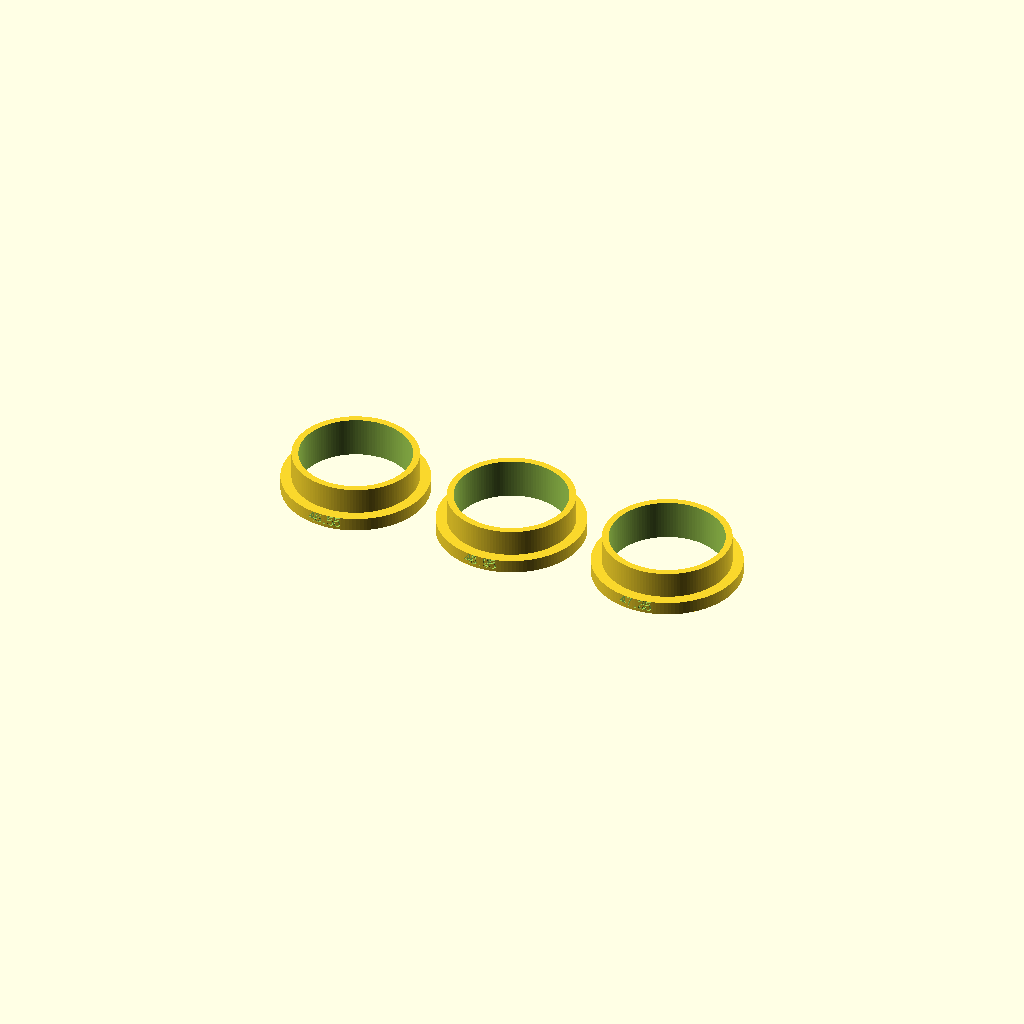
Cell 1 — every parameter at its default value.
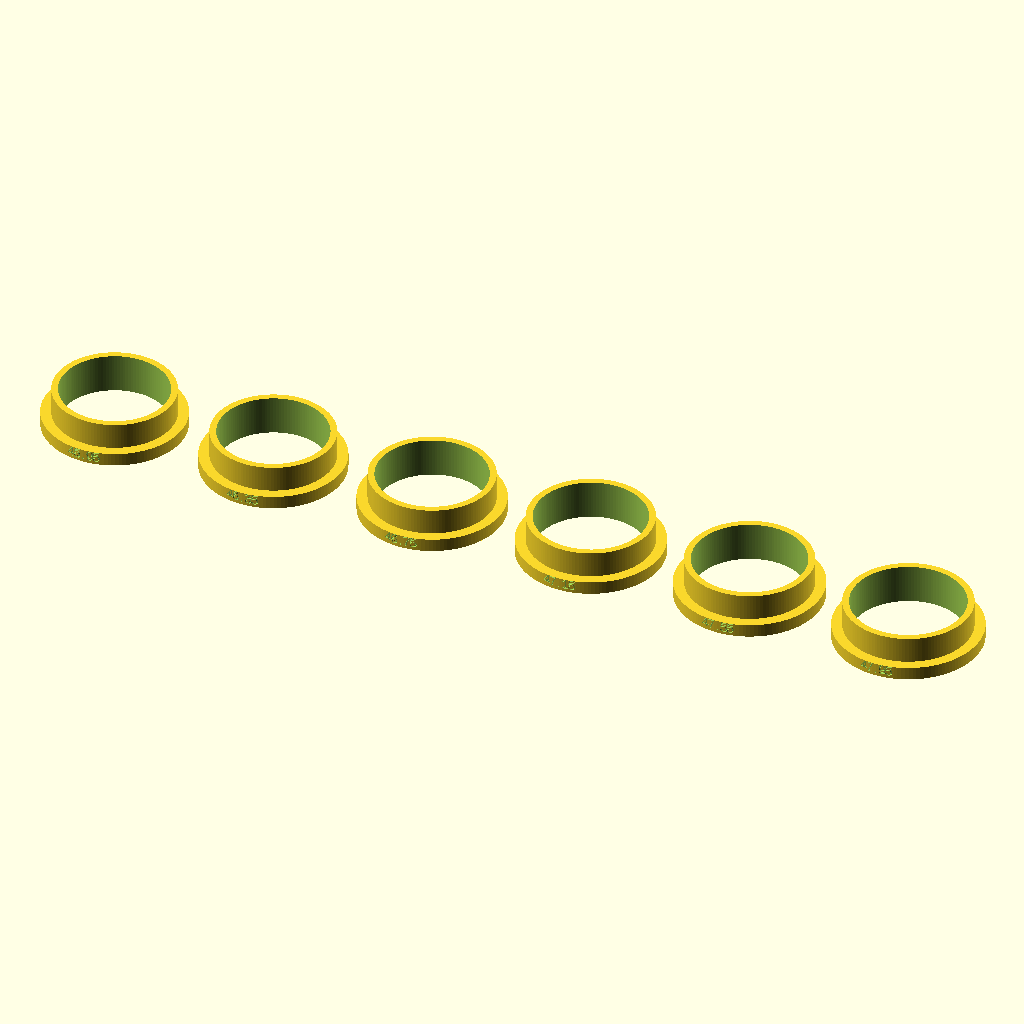
Cell 2 — variant_count set to 6, the other parameters unchanged.
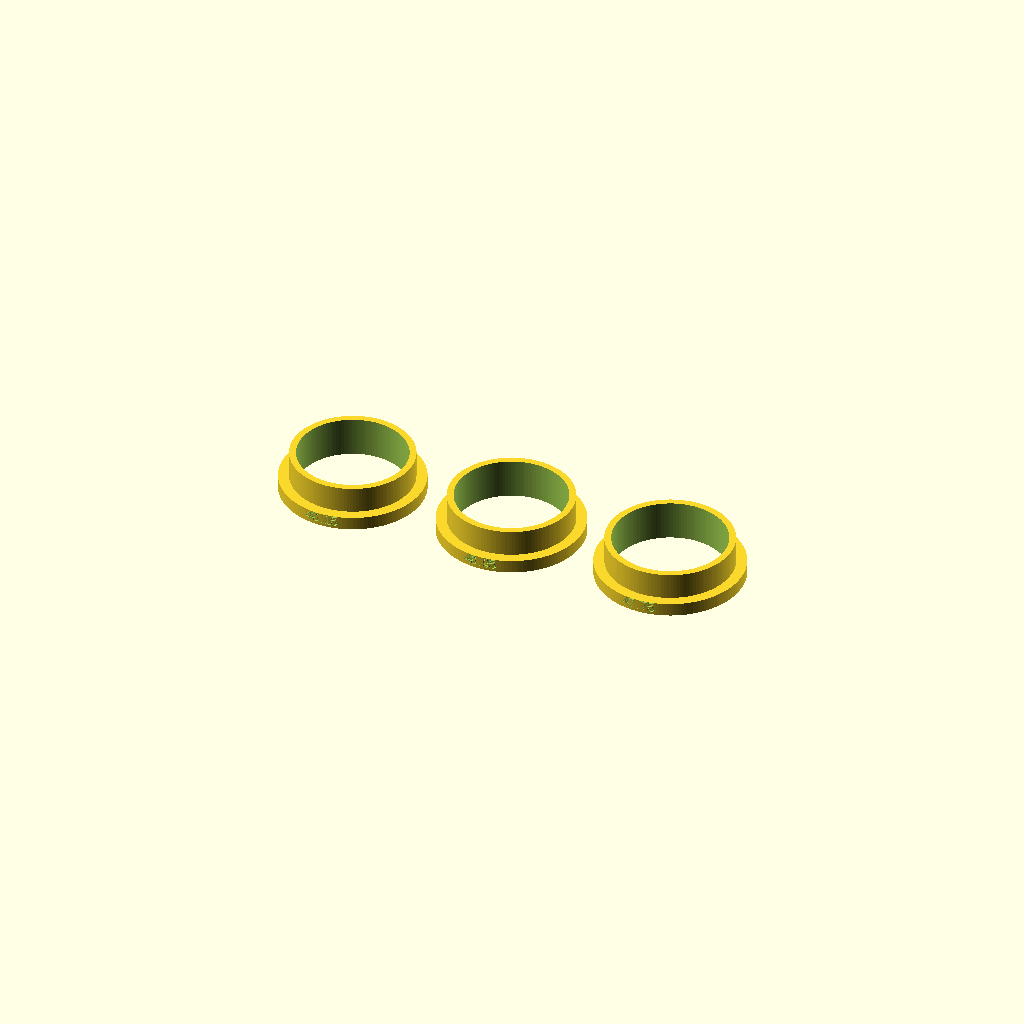
Cell 3 — variant_step set to 0.8, the other parameters unchanged.
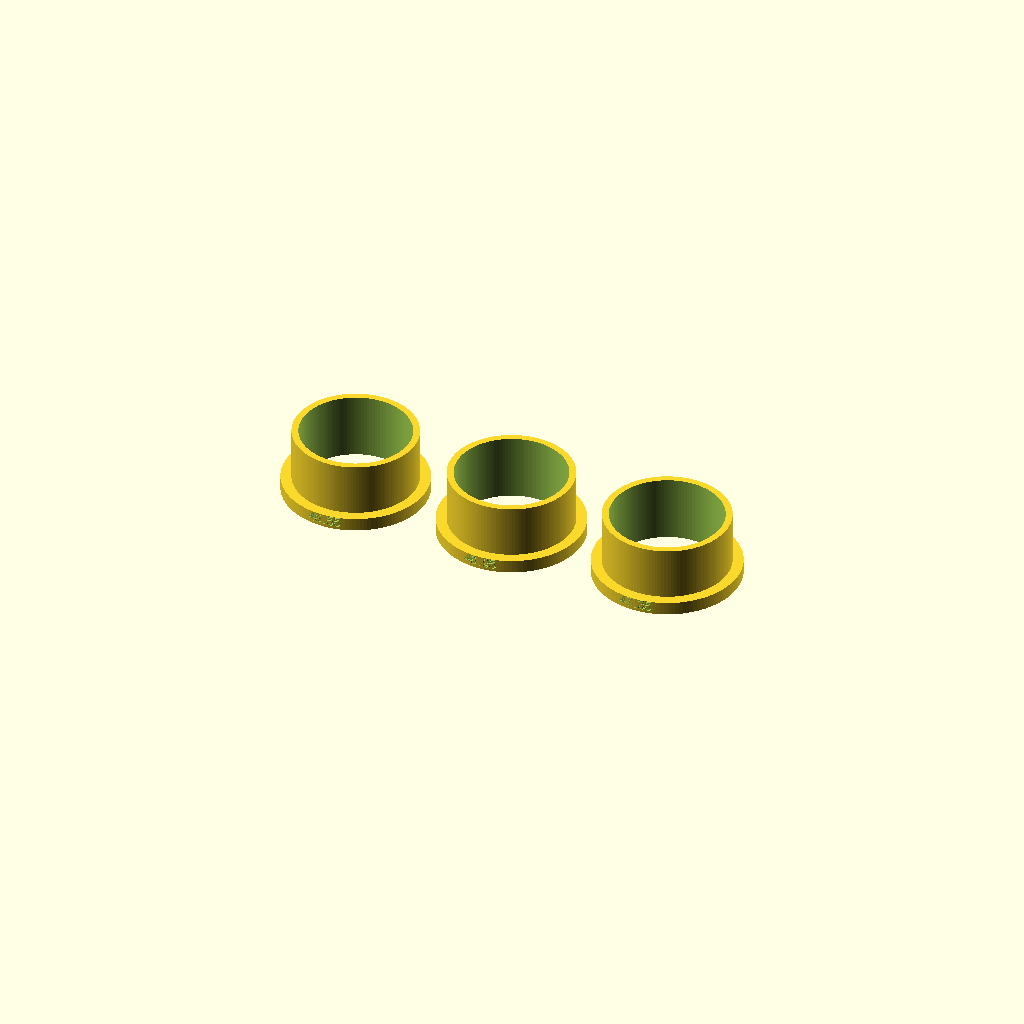
Cell 4 — plug_height set to 20, the other parameters unchanged.
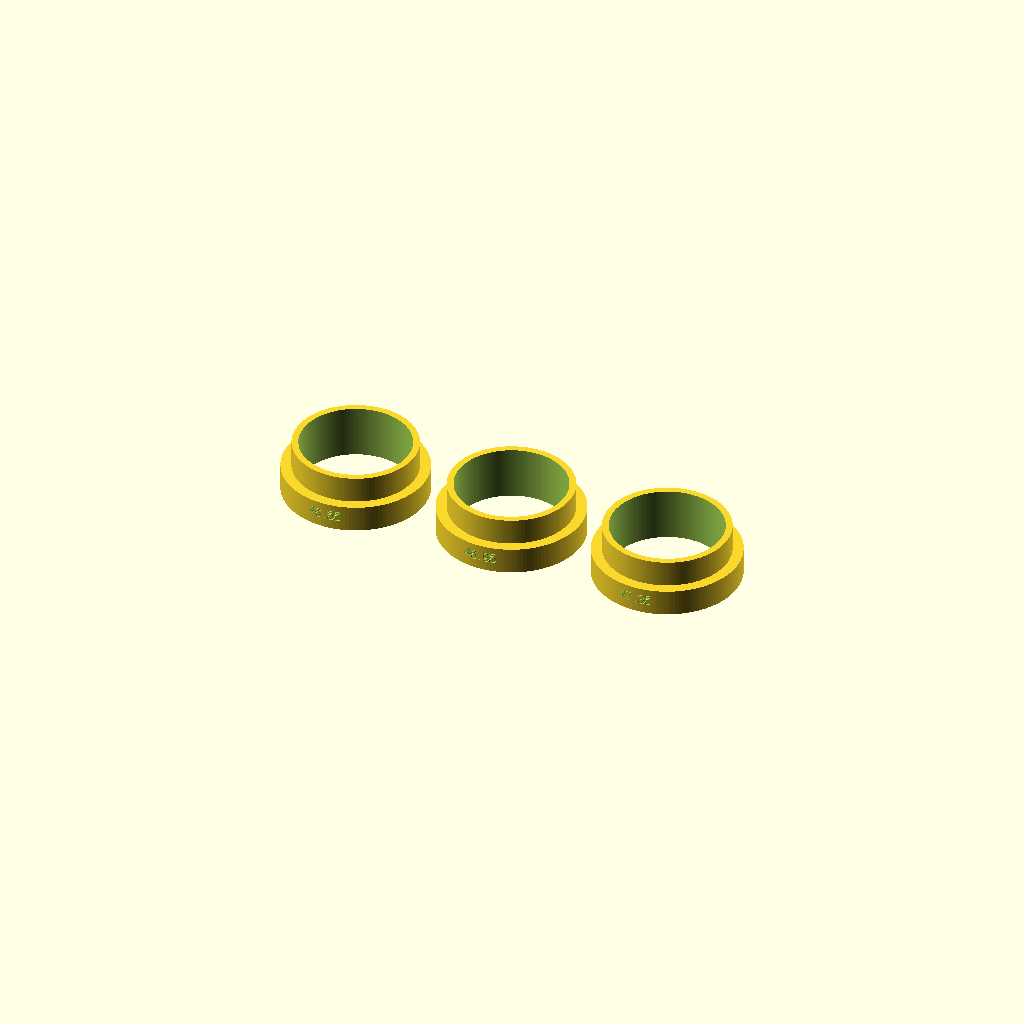
Cell 5 — collar_height set to 10, the other parameters unchanged.
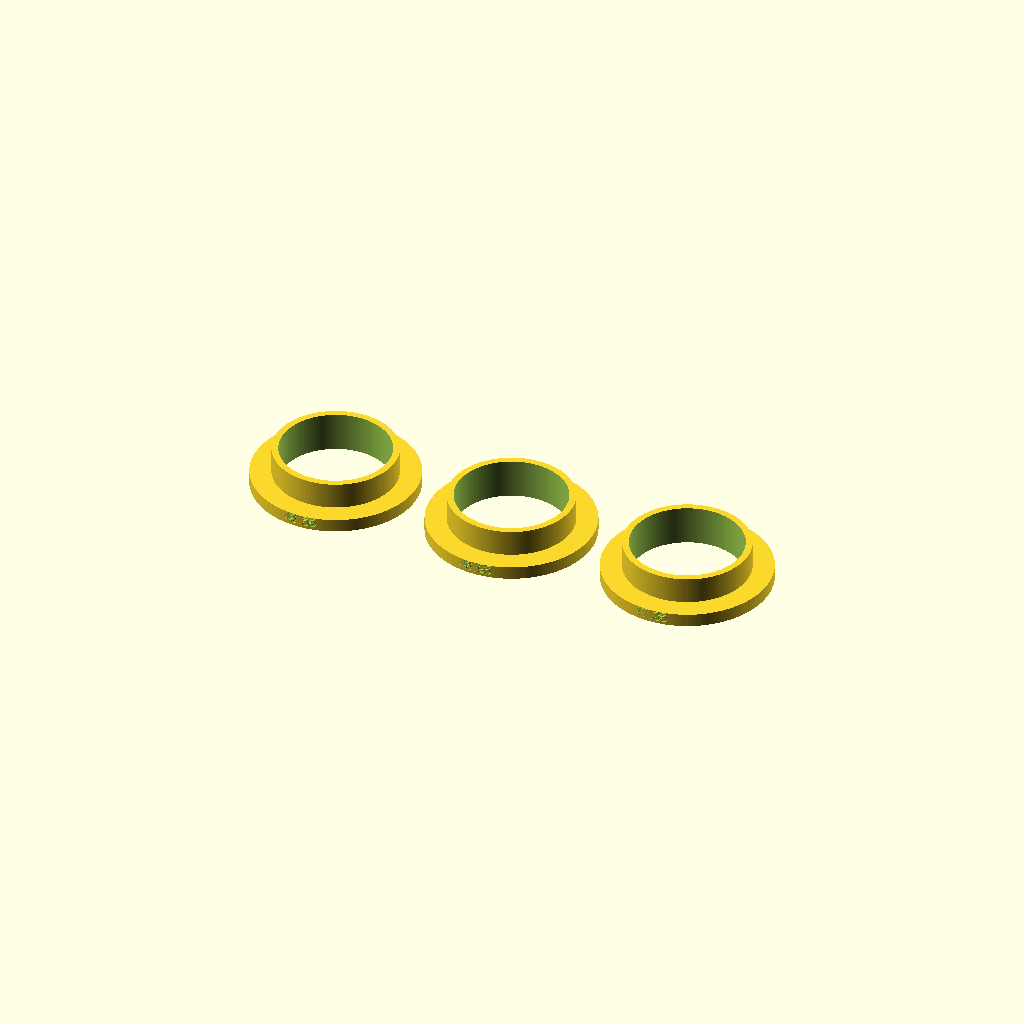
Cell 6: collar_extra = 8 (everything else at default).
All cells are drawn from one camera (rotation 55°, 0°, 25°, orthographic, colour scheme Cornfield), so only the parameter changes between them.
OpenSCAD source file cad/calibration/tube_bore_gauge.scad:
// TUBE BORE GAUGE — measures the tube's INSIDE diameter, which every plug
// (payload adapter, bulkhead) has to fit inside. Separate print from
// tube_fit_ring because the OD does not predict the bore: the paper wall
// is the part that varies between batches.
//
// One print gives three plugs, each sized for a different tube_id and
// engraved with that number. Push all three into the tube, keep the one
// that slides in snugly without crushing the paper, then put ITS number
// into tube_id in cad/design_params.scad.
//
// If the best fit is one of the outer plugs the real bore is outside the
// range: move tube_id to that number and reprint to bracket it again.
//
// Each plug has a collar at the bottom: it stops the plug from vanishing
// down the tube, and it carries the label clear of the fit surface.

include <../design_params.scad>
include <../lib/labels.scad>

variant_count = 3;
variant_step  = 0.4;   // tube_id difference between neighbouring plugs
plug_height   = 10;    // length of the fit surface
collar_height = 5;
collar_extra  = 4;     // collar radius beyond the plug
plug_wall     = 2.5;
label_size    = 4;
label_depth   = 0.8;
plug_gap      = 6;     // clear space between plugs on the bed

$fn = 128;

// Plugs bracket the current tube_id symmetrically.
function variant_id(i) = tube_id + (i - (variant_count - 1) / 2) * variant_step;

module bore_plug(id) {
    // What a real payload adapter would present to the bore.
    plug_r  = (id - plug_clearance) / 2;
    inner_r = plug_r - plug_wall;
    // Collar on the BOTTOM so the step faces inward going up — printed
    // flange-down there is no outward overhang to bridge.
    difference() {
        union() {
            cylinder(h = collar_height, r = plug_r + collar_extra);
            cylinder(h = collar_height + plug_height, r = plug_r);
        }
        translate([0, 0, -1])
            cylinder(h = collar_height + plug_height + 2, r = inner_r);
        // On the collar, never on the plug: the plug's outer wall IS the
        // dimension being measured and must stay untouched.
        translate([0, 0, collar_height / 2])
            curved_text(str(id), plug_r + collar_extra, label_size, label_depth);
    }
}

pitch = tube_id + variant_count * variant_step + 2 * collar_extra + plug_gap;

for (i = [0 : variant_count - 1])
    translate([(i - (variant_count - 1) / 2) * pitch, 0, 0])
        bore_plug(variant_id(i));
Parameter table extracted from the source (name, type, default, range or options):
variant_count: number, default 3
variant_step: number, default 0.4
plug_height: number, default 10
collar_height: number, default 5
collar_extra: number, default 4
plug_wall: number, default 2.5
label_size: number, default 4
label_depth: number, default 0.8
plug_gap: number, default 6
